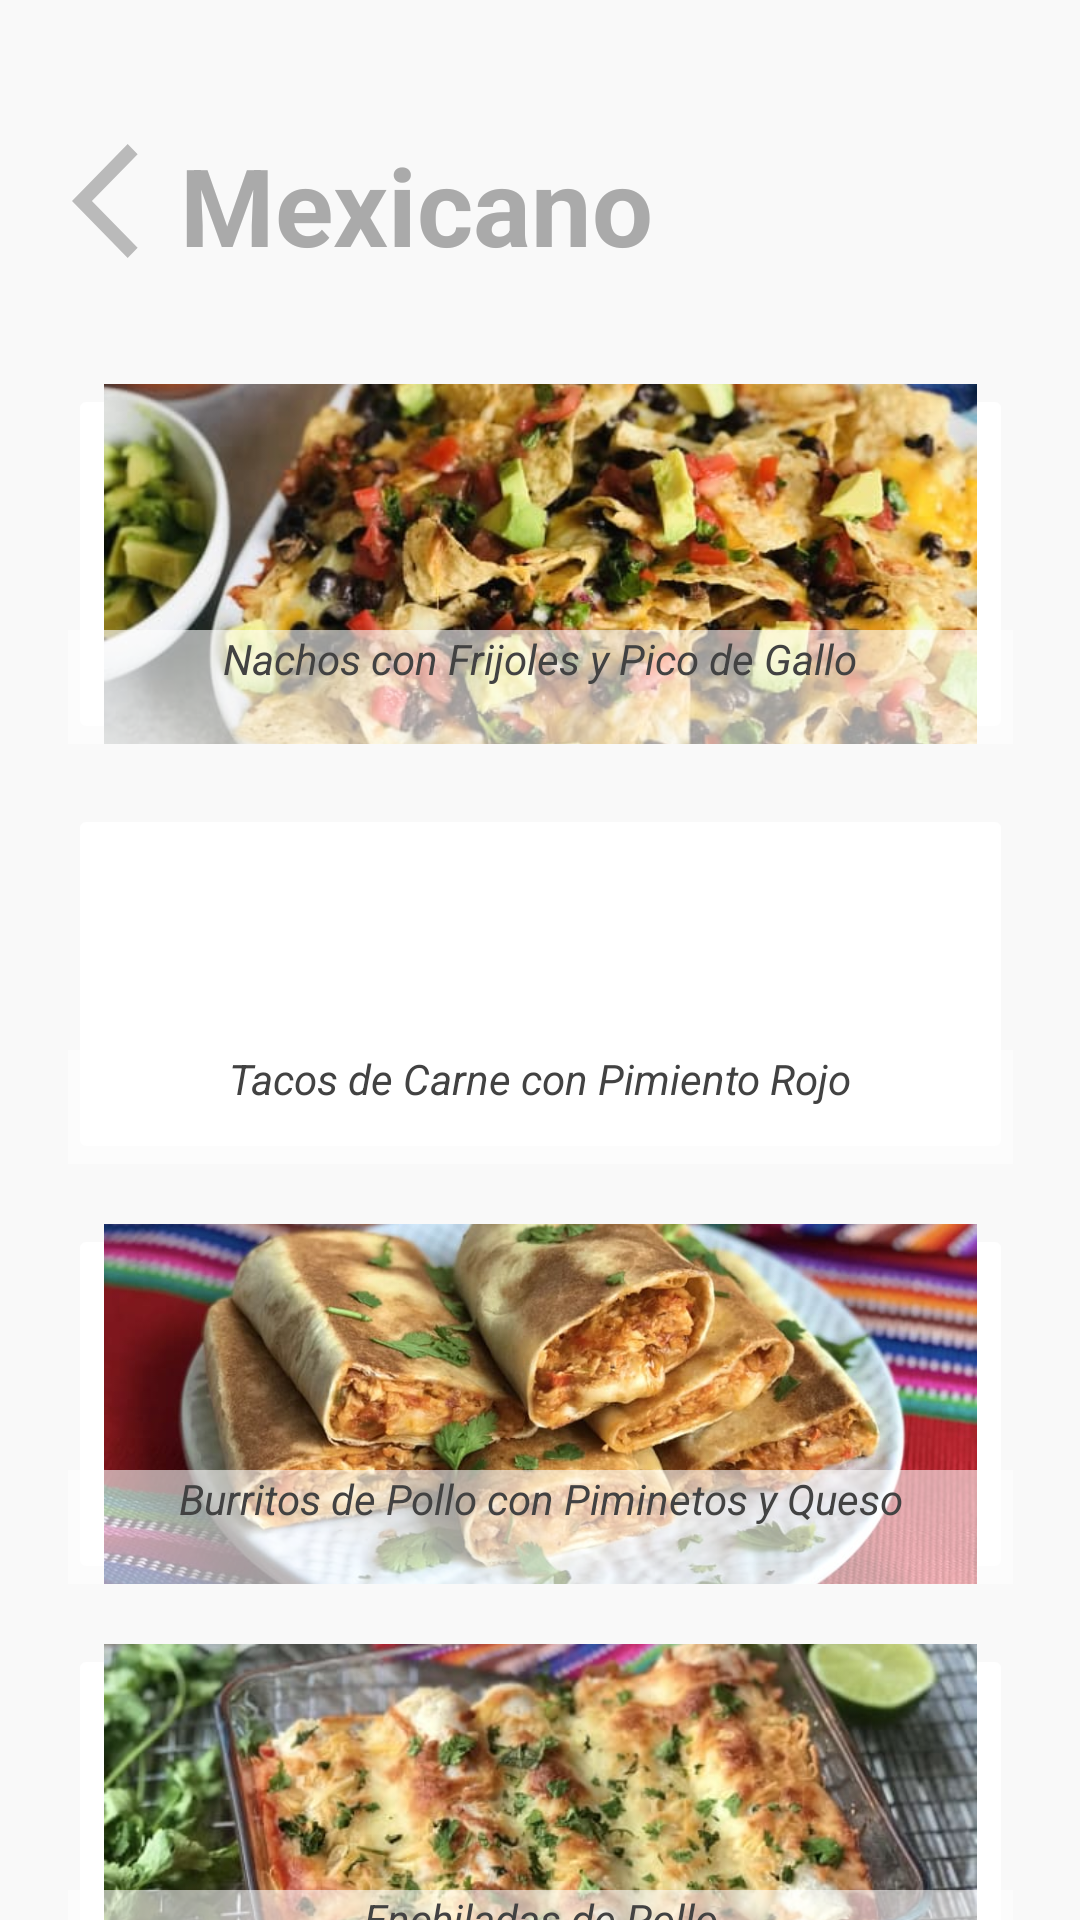

Reconstruct the res/layout file that produces this screen, plus the resources it refers to.
<!-- AndroidManifest.xml: application theme Theme.AppCompat.NoActionBar -->
<!-- res/layout/activity_mexicana.xml -->
<?xml version="1.0" encoding="utf-8"?>
<androidx.constraintlayout.widget.ConstraintLayout xmlns:android="http://schemas.android.com/apk/res/android"
    xmlns:app="http://schemas.android.com/apk/res-auto"
    xmlns:tools="http://schemas.android.com/tools"
    android:layout_width="match_parent"
    android:layout_height="match_parent"
    android:background="#F9F9F9"
    tools:context=".mexicana">

    <ImageButton
        android:id="@+id/btnnachos"
        android:layout_width="315dp"
        android:layout_height="120dp"
        android:layout_marginTop="128dp"
        android:backgroundTint="#FFFFFF"
        android:scaleType="centerCrop"
        app:layout_constraintEnd_toEndOf="parent"
        app:layout_constraintStart_toStartOf="parent"
        app:layout_constraintTop_toTopOf="parent"
        app:srcCompat="@drawable/nachosconfrijolesypicodegallo" />

    <TextView
        android:id="@+id/textView18"
        android:layout_width="315dp"
        android:layout_height="38dp"
        android:layout_marginTop="82dp"
        android:background="#99FFFFFF"
        android:text="Nachos con Frijoles y Pico de Gallo"
        android:textAlignment="center"
        android:textColor="@color/cardview_dark_background"
        android:textSize="14sp"
        android:textStyle="italic"
        app:layout_constraintEnd_toEndOf="parent"
        app:layout_constraintStart_toStartOf="parent"
        app:layout_constraintTop_toTopOf="@+id/btnnachos" />

    <ImageButton
        android:id="@+id/btntacos"
        android:layout_width="315dp"
        android:layout_height="120dp"
        android:layout_marginTop="20dp"
        android:backgroundTint="#FFFFFF"
        android:scaleType="centerCrop"
        app:layout_constraintEnd_toEndOf="parent"
        app:layout_constraintStart_toStartOf="parent"
        app:layout_constraintTop_toBottomOf="@+id/btnnachos"
        app:srcCompat="@drawable/tacos" />

    <TextView
        android:id="@+id/textView31"
        android:layout_width="315dp"
        android:layout_height="38dp"
        android:layout_marginTop="82dp"
        android:background="#99FFFFFF"
        android:text="Tacos de Carne con Pimiento Rojo"
        android:textAlignment="center"
        android:textColor="@color/cardview_dark_background"
        android:textSize="14sp"
        android:textStyle="italic"
        app:layout_constraintEnd_toEndOf="parent"
        app:layout_constraintStart_toStartOf="parent"
        app:layout_constraintTop_toTopOf="@+id/btntacos" />

    <ImageButton
        android:id="@+id/btnburritoss"
        android:layout_width="315dp"
        android:layout_height="120dp"
        android:layout_marginTop="20dp"
        android:backgroundTint="#FFFFFF"
        android:scaleType="centerCrop"
        app:layout_constraintEnd_toEndOf="parent"
        app:layout_constraintStart_toStartOf="parent"
        app:layout_constraintTop_toBottomOf="@+id/btntacos"
        app:srcCompat="@drawable/burritospollo" />

    <TextView
        android:id="@+id/textView32"
        android:layout_width="315dp"
        android:layout_height="38dp"
        android:layout_marginTop="82dp"
        android:background="#99FFFFFF"
        android:text="Burritos de Pollo con Piminetos y Queso"
        android:textAlignment="center"
        android:textColor="@color/cardview_dark_background"
        android:textSize="14sp"
        android:textStyle="italic"
        app:layout_constraintEnd_toEndOf="parent"
        app:layout_constraintStart_toStartOf="parent"
        app:layout_constraintTop_toTopOf="@+id/btnburritoss" />

    <ImageButton
        android:id="@+id/btnhuevo"
        android:layout_width="315dp"
        android:layout_height="120dp"
        android:layout_marginTop="20dp"
        android:backgroundTint="#FFFFFF"
        android:scaleType="centerCrop"
        app:layout_constraintEnd_toEndOf="parent"
        app:layout_constraintStart_toStartOf="parent"
        app:layout_constraintTop_toBottomOf="@+id/btnburritoss"
        app:srcCompat="@drawable/enchiladasdepollo" />

    <TextView
        android:id="@+id/textView33"
        android:layout_width="315dp"
        android:layout_height="38dp"
        android:layout_marginTop="82dp"
        android:background="#99FFFFFF"
        android:text="Enchiladas de Pollo"
        android:textAlignment="center"
        android:textColor="@color/cardview_dark_background"
        android:textSize="14sp"
        android:textStyle="italic"
        app:layout_constraintEnd_toEndOf="parent"
        app:layout_constraintStart_toStartOf="parent"
        app:layout_constraintTop_toTopOf="@+id/btnhuevo" />
    <TextView
        android:id="@+id/textView17"
        android:layout_width="wrap_content"
        android:layout_height="wrap_content"
        android:layout_marginTop="44dp"
        android:text="Mexicano"
        android:textAlignment="center"
        android:textAllCaps="false"
        android:textColor="@android:color/darker_gray"
        android:textSize="36sp"
        android:textStyle="bold"
        app:layout_constraintEnd_toEndOf="parent"
        app:layout_constraintHorizontal_bias="0.297"
        app:layout_constraintLeft_toLeftOf="parent"
        app:layout_constraintRight_toRightOf="parent"
        app:layout_constraintStart_toStartOf="parent"
        app:layout_constraintTop_toTopOf="parent" />
    <Button
        android:id="@+id/btnatrasmexicano"
        android:layout_width="45dp"
        android:layout_height="46dp"
        android:layout_marginStart="24dp"
        android:layout_marginTop="44dp"
        android:background="@drawable/flecha"
        app:layout_constraintLeft_toLeftOf="parent"
        app:layout_constraintRight_toRightOf="parent"
        app:layout_constraintStart_toStartOf="parent"
        app:layout_constraintTop_toTopOf="parent" />
</androidx.constraintlayout.widget.ConstraintLayout>
<!-- resources referenced by this layout -->
<resources>
  <!-- drawable burritospollo: jpg bitmap (drawable, 99143 bytes) -->
  <!-- drawable enchiladasdepollo: jpg bitmap (drawable, 56003 bytes) -->
  <!-- drawable flecha (drawable-anydpi) -->
  <vector xmlns:android="http://schemas.android.com/apk/res/android"
      android:width="24dp"
      android:height="24dp"
      android:viewportWidth="24"
      android:viewportHeight="24"
      android:tint="@android:color/darker_gray"
      android:alpha="0.8"
      android:autoMirrored="true">
    <path
        android:fillColor="@android:color/white"
        android:pathData="M11.67,3.87L9.9,2.1 0,12l9.9,9.9 1.77,-1.77L3.54,12z"/>
  </vector>
  <!-- drawable nachosconfrijolesypicodegallo: jpg bitmap (drawable, 52013 bytes) -->
</resources>
